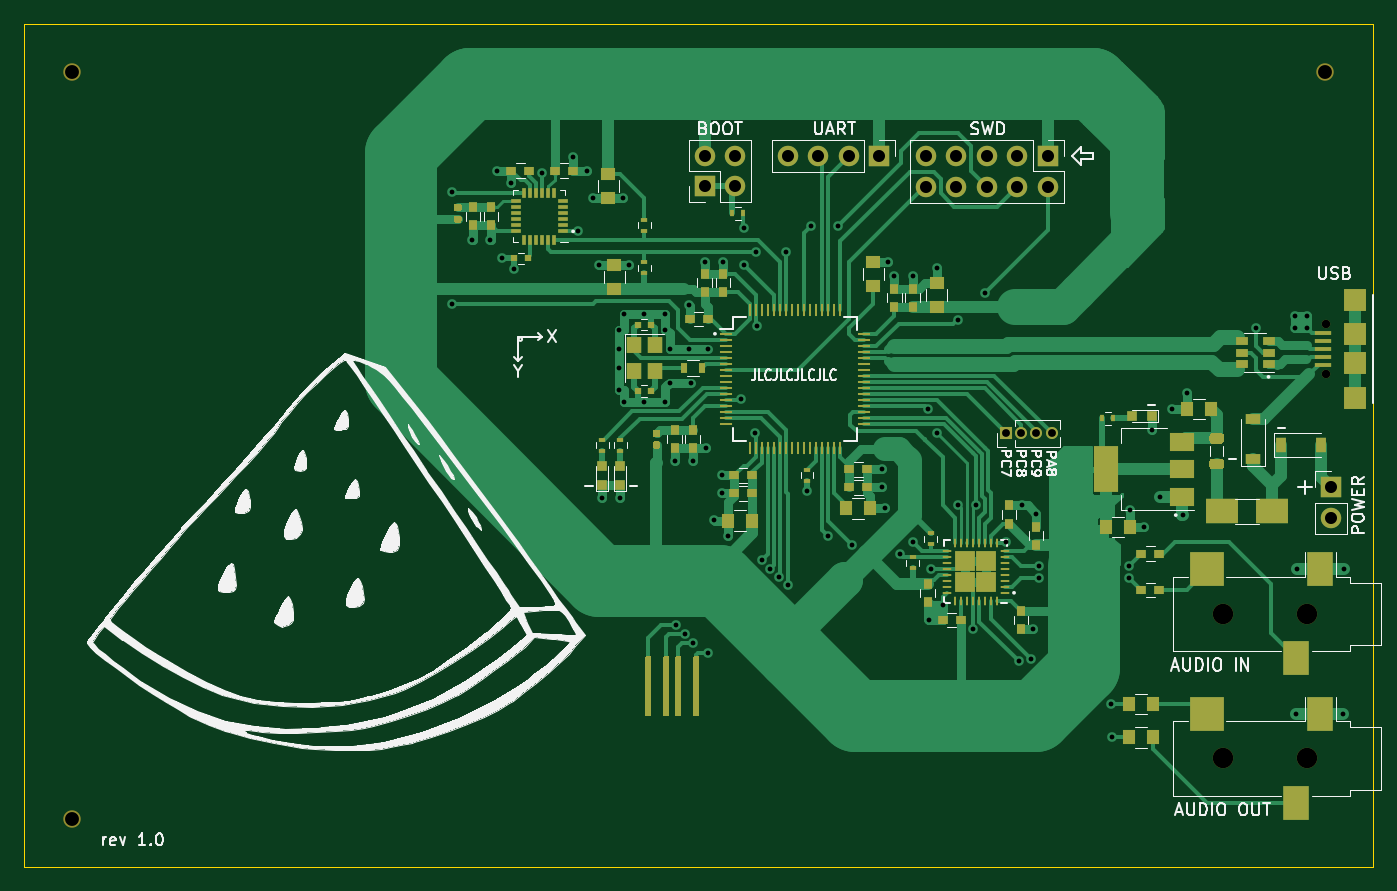
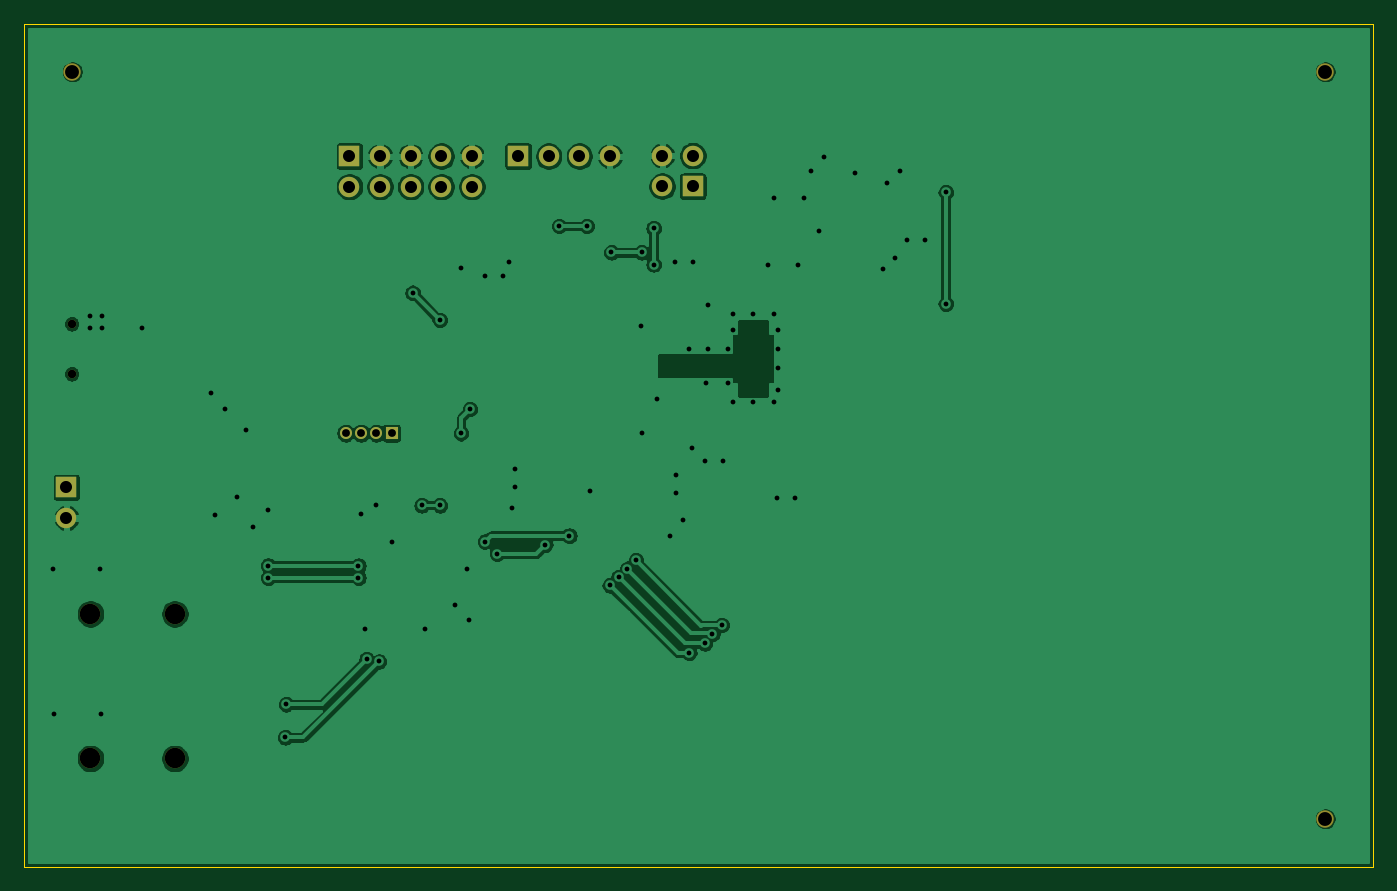
Circuit board: 10 layer files. Board 112.0 x 70.0 mm.
- bottom_copper: codec_breakot-B_Cu.gbr (111229 bytes)
- bottom_mask: codec_breakot-B_Mask.gbr (1758 bytes)
- paste: codec_breakot-B_Paste.gbr (476 bytes)
- bottom_silk: codec_breakot-B_SilkS.gbr (477 bytes)
- outline: codec_breakot-Edge_Cuts.gbr (706 bytes)
- top_copper: codec_breakot-F_Cu.gbr (64777 bytes)
- top_mask: codec_breakot-F_Mask.gbr (13658 bytes)
- paste: codec_breakot-F_Paste.gbr (12417 bytes)
- top_silk: codec_breakot-F_SilkS.gbr (59413 bytes)
- drill: codec_breakot.drl (2330 bytes)

=== bottom_copper: codec_breakot-B_Cu.gbr (111229 bytes, source omitted) ===
=== bottom_mask: codec_breakot-B_Mask.gbr ===
%TF.GenerationSoftware,KiCad,Pcbnew,(5.1.9-0-10_14)*%
%TF.CreationDate,2021-02-23T19:53:59+01:00*%
%TF.ProjectId,codec_breakot,636f6465-635f-4627-9265-616b6f742e6b,rev?*%
%TF.SameCoordinates,Original*%
%TF.FileFunction,Soldermask,Bot*%
%TF.FilePolarity,Negative*%
%FSLAX46Y46*%
G04 Gerber Fmt 4.6, Leading zero omitted, Abs format (unit mm)*
G04 Created by KiCad (PCBNEW (5.1.9-0-10_14)) date 2021-02-23 19:53:59*
%MOMM*%
%LPD*%
G01*
G04 APERTURE LIST*
%ADD10C,1.448000*%
%ADD11C,0.700000*%
%ADD12R,1.000000X1.000000*%
%ADD13O,1.000000X1.000000*%
%ADD14R,1.700000X1.700000*%
%ADD15O,1.700000X1.700000*%
%ADD16C,1.700000*%
G04 APERTURE END LIST*
D10*
%TO.C,TOOLING HOLE*%
X92000000Y-110000000D03*
%TD*%
%TO.C,TOOLING HOLE*%
X92000000Y-48000000D03*
%TD*%
%TO.C,TOOLING HOLE*%
X196000000Y-48000000D03*
%TD*%
D11*
%TO.C,J5*%
X196050000Y-68925000D03*
X196050000Y-73075000D03*
%TD*%
D12*
%TO.C,J9*%
X169500000Y-78000000D03*
D13*
X170770000Y-78000000D03*
X172040000Y-78000000D03*
X173310000Y-78000000D03*
%TD*%
D14*
%TO.C,J6*%
X173000000Y-55000000D03*
D15*
X173000000Y-57540000D03*
X170460000Y-55000000D03*
X170460000Y-57540000D03*
X167920000Y-55000000D03*
X167920000Y-57540000D03*
X165380000Y-55000000D03*
X165380000Y-57540000D03*
X162840000Y-55000000D03*
X162840000Y-57540000D03*
%TD*%
D16*
%TO.C,J8*%
X187500000Y-93000000D03*
X194500000Y-93000000D03*
%TD*%
%TO.C,J7*%
X187500000Y-105000000D03*
X194500000Y-105000000D03*
%TD*%
D14*
%TO.C,J4*%
X196500000Y-82500000D03*
D15*
X196500000Y-85040000D03*
%TD*%
D14*
%TO.C,J2*%
X144500000Y-57500000D03*
D15*
X144500000Y-54960000D03*
X147040000Y-57500000D03*
X147040000Y-54960000D03*
%TD*%
D14*
%TO.C,J1*%
X159000000Y-55000000D03*
D15*
X156460000Y-55000000D03*
X153920000Y-55000000D03*
X151380000Y-55000000D03*
%TD*%
M02*

=== paste: codec_breakot-B_Paste.gbr ===
%TF.GenerationSoftware,KiCad,Pcbnew,(5.1.9-0-10_14)*%
%TF.CreationDate,2021-02-23T19:53:59+01:00*%
%TF.ProjectId,codec_breakot,636f6465-635f-4627-9265-616b6f742e6b,rev?*%
%TF.SameCoordinates,Original*%
%TF.FileFunction,Paste,Bot*%
%TF.FilePolarity,Positive*%
%FSLAX46Y46*%
G04 Gerber Fmt 4.6, Leading zero omitted, Abs format (unit mm)*
G04 Created by KiCad (PCBNEW (5.1.9-0-10_14)) date 2021-02-23 19:53:59*
%MOMM*%
%LPD*%
G01*
G04 APERTURE LIST*
G04 APERTURE END LIST*
M02*

=== bottom_silk: codec_breakot-B_SilkS.gbr ===
%TF.GenerationSoftware,KiCad,Pcbnew,(5.1.9-0-10_14)*%
%TF.CreationDate,2021-02-23T19:53:59+01:00*%
%TF.ProjectId,codec_breakot,636f6465-635f-4627-9265-616b6f742e6b,rev?*%
%TF.SameCoordinates,Original*%
%TF.FileFunction,Legend,Bot*%
%TF.FilePolarity,Positive*%
%FSLAX46Y46*%
G04 Gerber Fmt 4.6, Leading zero omitted, Abs format (unit mm)*
G04 Created by KiCad (PCBNEW (5.1.9-0-10_14)) date 2021-02-23 19:53:59*
%MOMM*%
%LPD*%
G01*
G04 APERTURE LIST*
G04 APERTURE END LIST*
M02*

=== outline: codec_breakot-Edge_Cuts.gbr ===
%TF.GenerationSoftware,KiCad,Pcbnew,(5.1.9-0-10_14)*%
%TF.CreationDate,2021-02-23T19:53:59+01:00*%
%TF.ProjectId,codec_breakot,636f6465-635f-4627-9265-616b6f742e6b,rev?*%
%TF.SameCoordinates,Original*%
%TF.FileFunction,Profile,NP*%
%FSLAX46Y46*%
G04 Gerber Fmt 4.6, Leading zero omitted, Abs format (unit mm)*
G04 Created by KiCad (PCBNEW (5.1.9-0-10_14)) date 2021-02-23 19:53:59*
%MOMM*%
%LPD*%
G01*
G04 APERTURE LIST*
%TA.AperFunction,Profile*%
%ADD10C,0.100000*%
%TD*%
G04 APERTURE END LIST*
D10*
X88000000Y-44000000D02*
X200000000Y-44000000D01*
X88000000Y-114000000D02*
X88000000Y-44000000D01*
X200000000Y-114000000D02*
X88000000Y-114000000D01*
X200000000Y-44000000D02*
X200000000Y-114000000D01*
M02*

=== top_copper: codec_breakot-F_Cu.gbr (64777 bytes, source omitted) ===
=== top_mask: codec_breakot-F_Mask.gbr (13658 bytes, source omitted) ===
=== paste: codec_breakot-F_Paste.gbr (12417 bytes, source omitted) ===
=== top_silk: codec_breakot-F_SilkS.gbr (59413 bytes, source omitted) ===
=== drill: codec_breakot.drl ===
M48
; DRILL file {KiCad (5.1.9-0-10_14)} date Tuesday, February 23, 2021 at 07:54:29 PM
; FORMAT={-:-/ absolute / metric / decimal}
; #@! TF.CreationDate,2021-02-23T19:54:29+01:00
; #@! TF.GenerationSoftware,Kicad,Pcbnew,(5.1.9-0-10_14)
FMAT,2
METRIC
T1C0.400
T2C0.650
T3C1.000
T4C0.700
T5C1.152
T6C1.700
%
G90
G05
T1
X123.5Y-58.0
X123.5Y-67.25
X125.2Y-62.0
X126.7Y-62.0
X127.3Y-56.2
X127.7Y-63.5
X128.4Y-57.2
X128.7Y-64.4
X131.0Y-56.4
X133.6Y-55.1
X134.0Y-61.2
X134.7Y-56.2
X135.25Y-58.5
X135.75Y-64.0
X136.0Y-83.4
X137.4Y-69.4
X137.4Y-71.0
X137.4Y-72.6
X137.4Y-74.4
X137.5Y-83.4
X137.75Y-58.5
X137.8Y-68.1
X137.8Y-75.4
X138.25Y-64.0
X139.5Y-68.1
X139.5Y-75.4
X141.2Y-68.1
X141.2Y-69.4
X141.2Y-75.4
X141.6Y-71.0
X141.6Y-73.8
X142.0Y-80.3
X142.1Y-93.925
X142.875Y-94.675
X143.2Y-67.4
X143.2Y-71.0
X143.4Y-73.8
X143.5Y-80.3
X143.503Y-95.453
X144.5Y-63.75
X144.6Y-79.2
X144.8Y-71.0
X144.8Y-96.25
X145.3Y-85.2
X145.9Y-81.5
X145.9Y-83.0
X146.0Y-63.75
X146.4Y-86.5
X147.5Y-75.2
X147.75Y-61.0
X147.75Y-64.0
X148.7Y-78.0
X148.75Y-63.0
X148.8Y-69.1
X149.225Y-88.55
X149.932Y-89.257
X150.653Y-89.95
X151.25Y-63.0
X151.389Y-90.628
X153.0Y-82.8
X153.3Y-60.8
X154.75Y-86.5
X155.6Y-60.8
X156.75Y-87.25
X159.25Y-81.0
X159.25Y-82.5
X159.5Y-84.25
X159.75Y-63.75
X160.25Y-64.95
X160.75Y-88.0
X161.75Y-64.95
X161.75Y-87.0
X163.0Y-76.0
X163.1Y-93.5
X163.25Y-89.25
X163.75Y-64.25
X163.75Y-78.0
X164.25Y-92.25
X165.5Y-68.6
X165.5Y-84.0
X166.75Y-94.25
X167.0Y-84.0
X167.75Y-66.35
X169.5Y-87.0
X170.55Y-96.95
X170.8Y-84.0
X171.575Y-96.775
X171.75Y-94.25
X172.0Y-84.7
X172.25Y-89.0
X172.25Y-90.0
X178.25Y-100.5
X178.325Y-103.25
X179.75Y-89.0
X179.75Y-90.0
X179.8Y-84.4
X181.0Y-85.8
X181.6Y-77.7
X182.3Y-83.3
X183.3Y-76.0
X184.2Y-84.8
X184.5Y-74.7
X190.25Y-69.25
X193.5Y-68.25
X193.5Y-69.25
X193.6Y-101.3
X193.7Y-89.3
X194.5Y-68.25
X194.5Y-69.25
X197.5Y-101.3
X197.6Y-89.3
T2
X169.5Y-78.0
X170.77Y-78.0
X172.04Y-78.0
X173.31Y-78.0
T3
X144.5Y-54.96
X144.5Y-57.5
X147.04Y-54.96
X147.04Y-57.5
X151.38Y-55.0
X153.92Y-55.0
X156.46Y-55.0
X159.0Y-55.0
X162.84Y-55.0
X162.84Y-57.54
X165.38Y-55.0
X165.38Y-57.54
X167.92Y-55.0
X167.92Y-57.54
X170.46Y-55.0
X170.46Y-57.54
X173.0Y-55.0
X173.0Y-57.54
X196.5Y-82.5
X196.5Y-85.04
T4
X196.05Y-68.925
X196.05Y-73.075
T5
X92.0Y-48.0
X92.0Y-110.0
X196.0Y-48.0
T6
X187.5Y-93.0
X187.5Y-105.0
X194.5Y-93.0
X194.5Y-105.0
T0
M30

